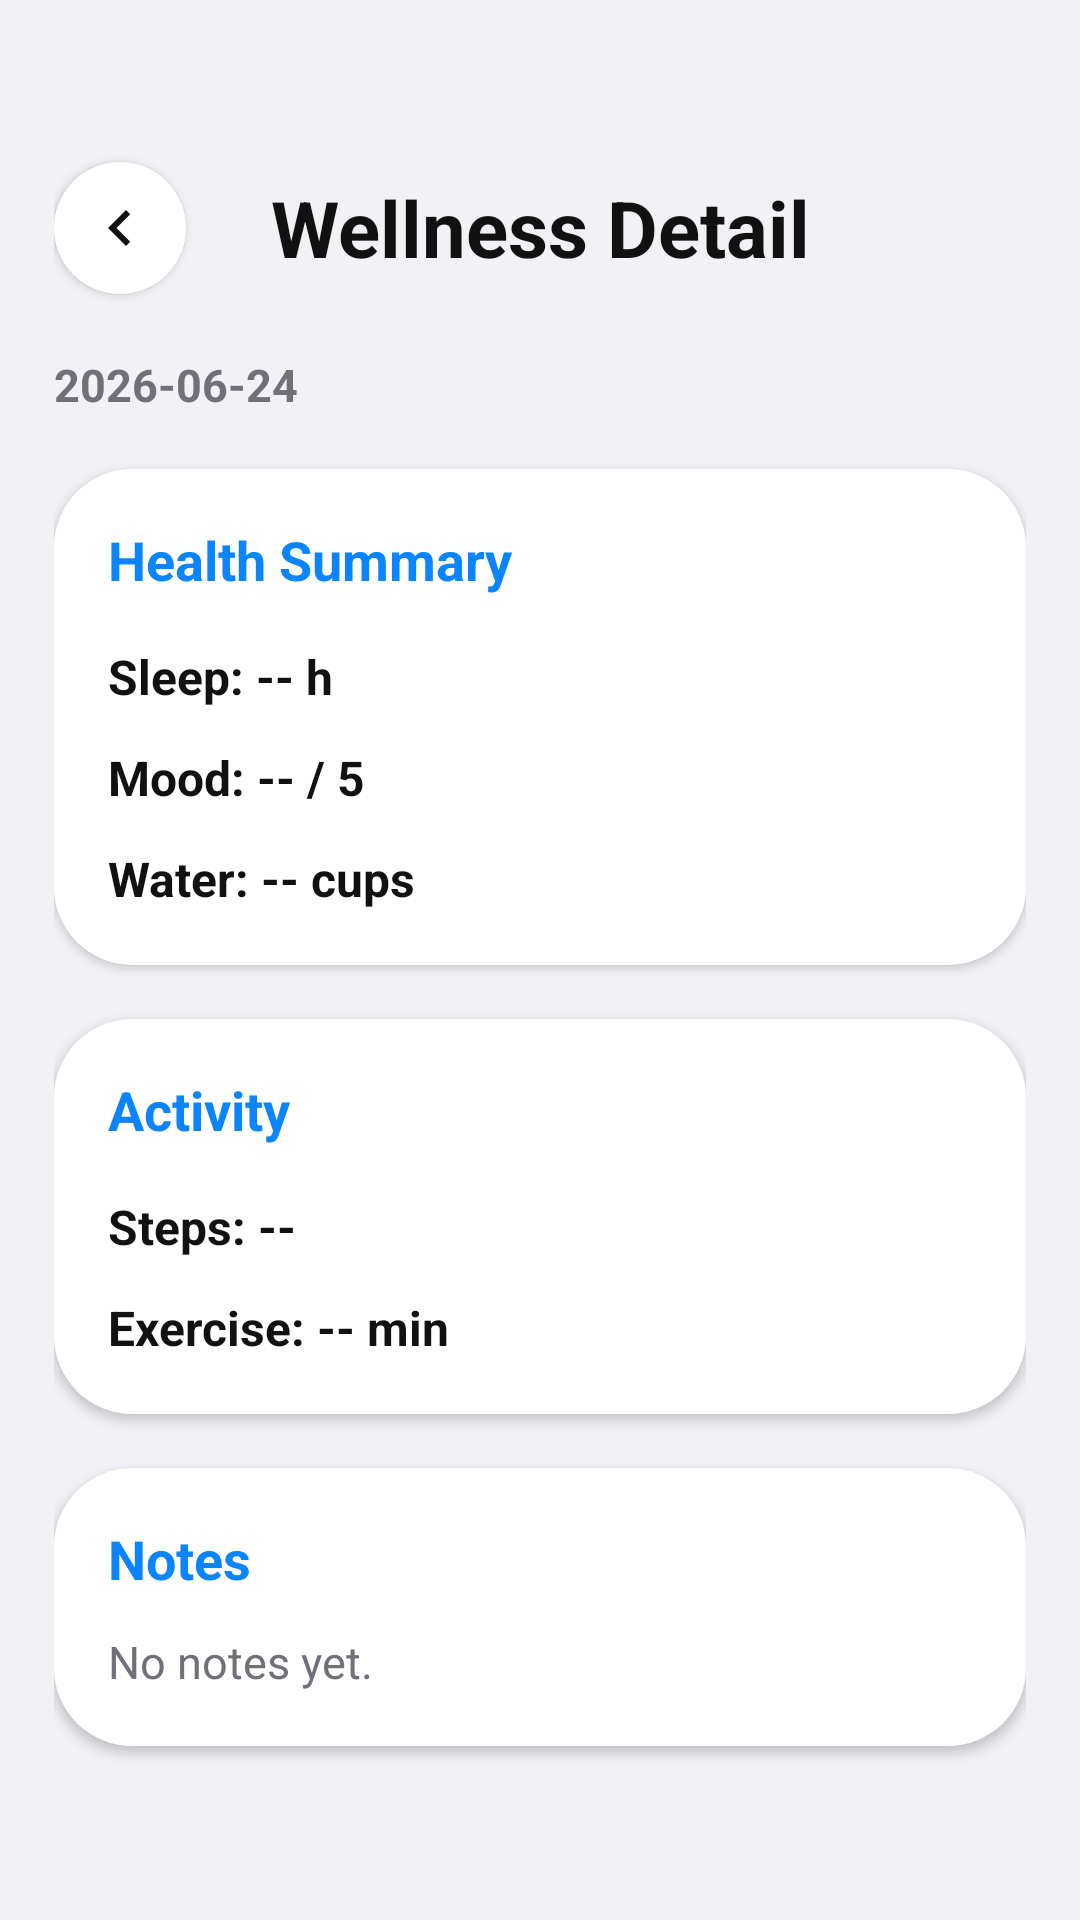

Android layout source for this screen:
<!-- AndroidManifest.xml: application theme Theme.WellnessApp -->
<!-- res/layout/activity_wellness_log_detail.xml -->
<?xml version="1.0" encoding="utf-8"?>
<ScrollView xmlns:android="http://schemas.android.com/apk/res/android"
    xmlns:app="http://schemas.android.com/apk/res-auto"
    android:layout_width="match_parent"
    android:layout_height="match_parent"
    android:background="@drawable/bg_screen"
    android:fillViewport="true">

    <LinearLayout
        android:layout_width="match_parent"
        android:layout_height="wrap_content"
        android:orientation="vertical"
        android:paddingStart="18dp"
        android:paddingTop="48dp"
        android:paddingEnd="18dp"
        android:paddingBottom="28dp">

        <FrameLayout
            style="@style/WellnessHeaderBar">

            <ImageButton
                android:id="@+id/btnDetailBack"
                style="@style/WellnessBackButton"
                android:layout_width="44dp"
                android:layout_height="44dp"
                android:layout_gravity="start|center_vertical"
                app:tint="#111111" />

            <TextView
                style="@style/WellnessHeaderTitle"
                android:layout_width="match_parent"
                android:layout_height="match_parent"
                android:gravity="center"
                android:text="Wellness Detail"
                android:textColor="#111111" />
        </FrameLayout>

        <ProgressBar
            android:id="@+id/progressDetail"
            android:layout_width="wrap_content"
            android:layout_height="wrap_content"
            android:layout_gravity="center_horizontal"
            android:layout_marginTop="18dp"
            android:visibility="gone" />

        <TextView
            android:id="@+id/tvDetailError"
            android:layout_width="match_parent"
            android:layout_height="wrap_content"
            android:layout_marginTop="16dp"
            android:background="@drawable/bg_delete_button"
            android:padding="12dp"
            android:textColor="#FFFFFF"
            android:textSize="14sp"
            android:visibility="gone" />

        <TextView
            android:id="@+id/tvDetailDate"
            android:layout_width="match_parent"
            android:layout_height="wrap_content"
            android:layout_marginTop="14dp"
            android:text="2026-06-24"
            android:textColor="#6F7078"
            android:textSize="15sp"
            android:textStyle="bold" />

        <LinearLayout
            android:layout_width="match_parent"
            android:layout_height="wrap_content"
            android:layout_marginTop="18dp"
            android:background="@drawable/bg_card"
            android:elevation="2dp"
            android:orientation="vertical"
            android:padding="18dp">

            <TextView
                android:layout_width="match_parent"
                android:layout_height="wrap_content"
                android:text="Health Summary"
                android:textColor="#0A84FF"
                android:textSize="18sp"
                android:textStyle="bold" />

            <TextView
                android:id="@+id/tvDetailSleep"
                android:layout_width="match_parent"
                android:layout_height="wrap_content"
                android:layout_marginTop="16dp"
                android:text="Sleep: -- h"
                android:textColor="#111111"
                android:textSize="16sp"
                android:textStyle="bold" />

            <TextView
                android:id="@+id/tvDetailMood"
                android:layout_width="match_parent"
                android:layout_height="wrap_content"
                android:layout_marginTop="12dp"
                android:text="Mood: -- / 5"
                android:textColor="#111111"
                android:textSize="16sp"
                android:textStyle="bold" />

            <TextView
                android:id="@+id/tvDetailWater"
                android:layout_width="match_parent"
                android:layout_height="wrap_content"
                android:layout_marginTop="12dp"
                android:text="Water: -- cups"
                android:textColor="#111111"
                android:textSize="16sp"
                android:textStyle="bold" />
        </LinearLayout>

        <LinearLayout
            android:layout_width="match_parent"
            android:layout_height="wrap_content"
            android:layout_marginTop="18dp"
            android:background="@drawable/bg_card"
            android:elevation="2dp"
            android:orientation="vertical"
            android:padding="18dp">

            <TextView
                android:layout_width="match_parent"
                android:layout_height="wrap_content"
                android:text="Activity"
                android:textColor="#0A84FF"
                android:textSize="18sp"
                android:textStyle="bold" />

            <TextView
                android:id="@+id/tvDetailSteps"
                android:layout_width="match_parent"
                android:layout_height="wrap_content"
                android:layout_marginTop="16dp"
                android:text="Steps: --"
                android:textColor="#111111"
                android:textSize="16sp"
                android:textStyle="bold" />

            <TextView
                android:id="@+id/tvDetailExercise"
                android:layout_width="match_parent"
                android:layout_height="wrap_content"
                android:layout_marginTop="12dp"
                android:text="Exercise: -- min"
                android:textColor="#111111"
                android:textSize="16sp"
                android:textStyle="bold" />
        </LinearLayout>

        <LinearLayout
            android:layout_width="match_parent"
            android:layout_height="wrap_content"
            android:layout_marginTop="18dp"
            android:background="@drawable/bg_card"
            android:elevation="2dp"
            android:orientation="vertical"
            android:padding="18dp">

            <TextView
                android:layout_width="match_parent"
                android:layout_height="wrap_content"
                android:text="Notes"
                android:textColor="#0A84FF"
                android:textSize="18sp"
                android:textStyle="bold" />

            <TextView
                android:id="@+id/tvDetailNote"
                android:layout_width="match_parent"
                android:layout_height="wrap_content"
                android:layout_marginTop="12dp"
                android:text="No notes yet."
                android:textColor="#6F7078"
                android:textSize="15sp" />
        </LinearLayout>

    </LinearLayout>
</ScrollView>
<!-- resources referenced by this layout -->
<resources>
  <!-- drawable bg_card (drawable) -->
  <?xml version="1.0" encoding="utf-8"?>
  <shape xmlns:android="http://schemas.android.com/apk/res/android">
      <solid android:color="#FFFFFF" />
      <corners android:radius="26dp" />
  </shape>
  <!-- drawable bg_delete_button (drawable) -->
  <?xml version="1.0" encoding="utf-8"?>
  <shape xmlns:android="http://schemas.android.com/apk/res/android">
      <solid android:color="#FF3B30" />
      <corners android:radius="28dp" />
  </shape>
  <!-- drawable bg_screen (drawable) -->
  <?xml version="1.0" encoding="utf-8"?>
  <shape xmlns:android="http://schemas.android.com/apk/res/android">
      <solid android:color="#F2F1F6" />
  </shape>
  <style name="WellnessBackButton">
          <item name="android:layout_width">44dp</item>
          <item name="android:layout_height">44dp</item>
          <item name="android:background">@drawable/bg_back_button</item>
          <item name="android:backgroundTint">@null</item>
          <item name="android:contentDescription">Back</item>
          <item name="android:elevation">2dp</item>
          <item name="android:minWidth">0dp</item>
          <item name="android:minHeight">0dp</item>
          <item name="android:padding">10dp</item>
          <item name="android:scaleType">center</item>
          <item name="android:src">@drawable/ic_back_arrow</item>
      </style>
  <style name="WellnessHeaderBar">
          <item name="android:layout_width">match_parent</item>
          <item name="android:layout_height">56dp</item>
      </style>
  <style name="WellnessHeaderTitle">
          <item name="android:layout_width">match_parent</item>
          <item name="android:layout_height">match_parent</item>
          <item name="android:gravity">center</item>
          <item name="android:maxLines">2</item>
          <item name="android:textColor">@color/health_text_primary</item>
          <item name="android:textSize">26sp</item>
          <item name="android:textStyle">bold</item>
      </style>
  <style name="Theme.WellnessApp" parent="Base.Theme.WellnessApp" />
  <!-- drawable bg_back_button (drawable) -->
  <?xml version="1.0" encoding="utf-8"?>
  <shape xmlns:android="http://schemas.android.com/apk/res/android"
      android:shape="oval">
      <solid android:color="#FFFFFF" />
  </shape>
  <!-- drawable ic_back_arrow (drawable) -->
  <?xml version="1.0" encoding="utf-8"?>
  <vector xmlns:android="http://schemas.android.com/apk/res/android"
      android:width="24dp"
      android:height="24dp"
      android:viewportWidth="24"
      android:viewportHeight="24">
      <path
          android:fillColor="#111111"
          android:pathData="M15.41,7.41L14,6l-6,6l6,6l1.41,-1.41L10.83,12z" />
  </vector>
  <color name="health_text_primary">#111111</color>
  <style name="Base.Theme.WellnessApp" parent="Theme.Material3.DayNight.NoActionBar">
          <item name="colorPrimary">@color/health_mint</item>
          <item name="colorOnPrimary">@color/white</item>
          <item name="colorSecondary">@color/health_blue</item>
          <item name="colorSurface">@color/health_card</item>
          <item name="colorError">@color/health_error</item>
          <item name="materialButtonStyle">@style/Widget.Wellness.MaterialButton</item>
      </style>
  <color name="health_mint">#4E9F87</color>
  <color name="white">#FFFFFFFF</color>
  <color name="health_blue">#0A84FF</color>
  <color name="health_card">#FFFFFFFF</color>
  <color name="health_error">#B3261E</color>
  <style name="Widget.Wellness.MaterialButton" parent="Widget.Material3.Button">
          <item name="backgroundTint">@color/classic_gray</item>
      </style>
  <color name="classic_gray">#E5E5EA</color>
</resources>
